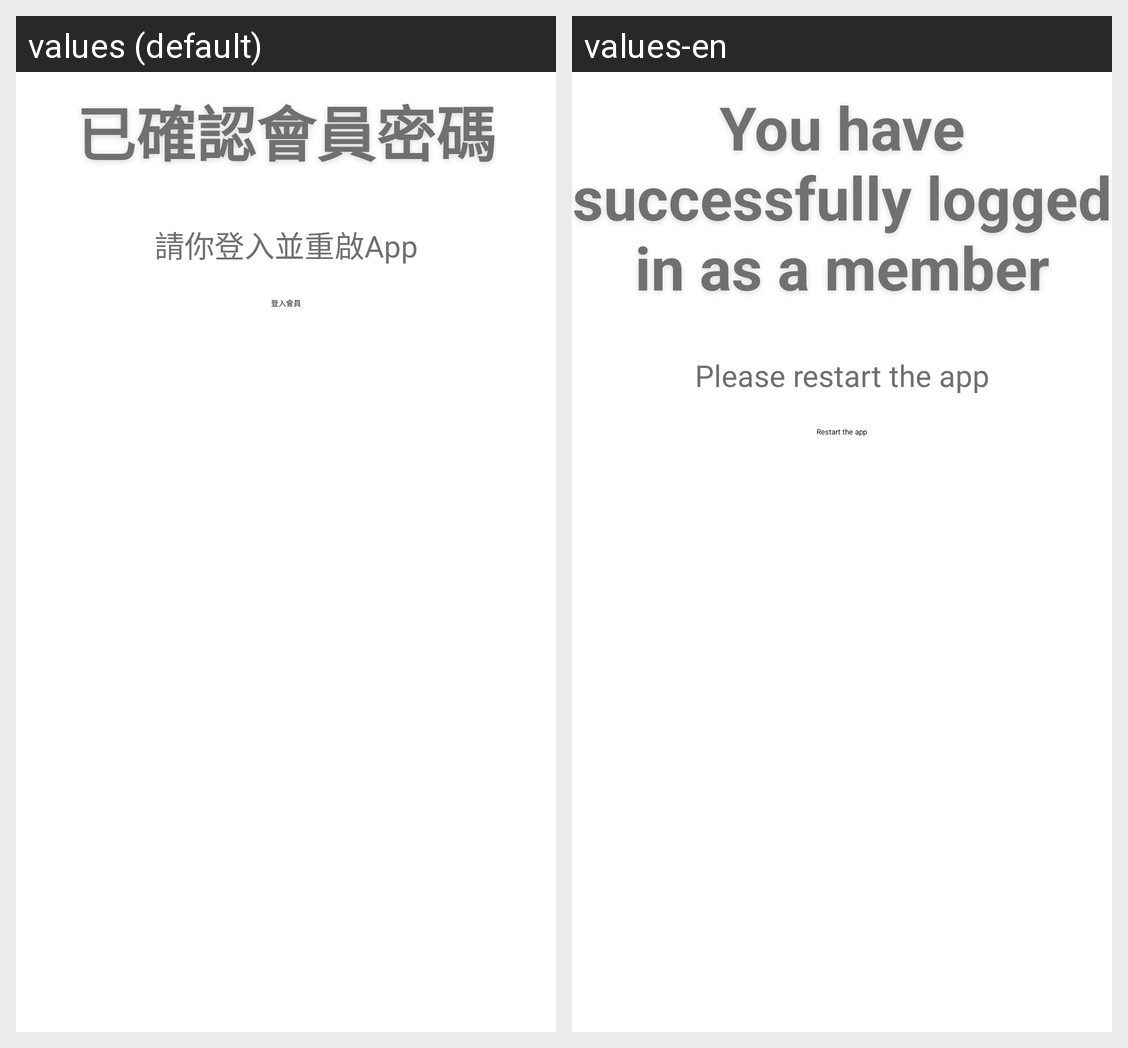

This grid shows one Android layout under two languages. Give, for every string resource on the screen, its name, the default text and each shown locale's text.
Android screen res/layout/activity_good_login.xml rendered under 2 locales, left to right: values (default), values-en. Device: Nexus 5 (rendered at 1080×1920; each locale shown at half size, 540×960, under a caption strip naming it); theme Theme.志報新聞社.
Strings drawn on this screen, with the default value and each locale's value (text and hints the layout hard-codes, and strings that could not be matched under every locale, appear in the picture but are not listed):

al
  values: 已確認會員密碼
  values-en: You have successfully logged in as a member

am
  values: 請你登入並重啟App
  values-en: Please restart the app

an
  values: 登入會員
  values-en: Restart the app
